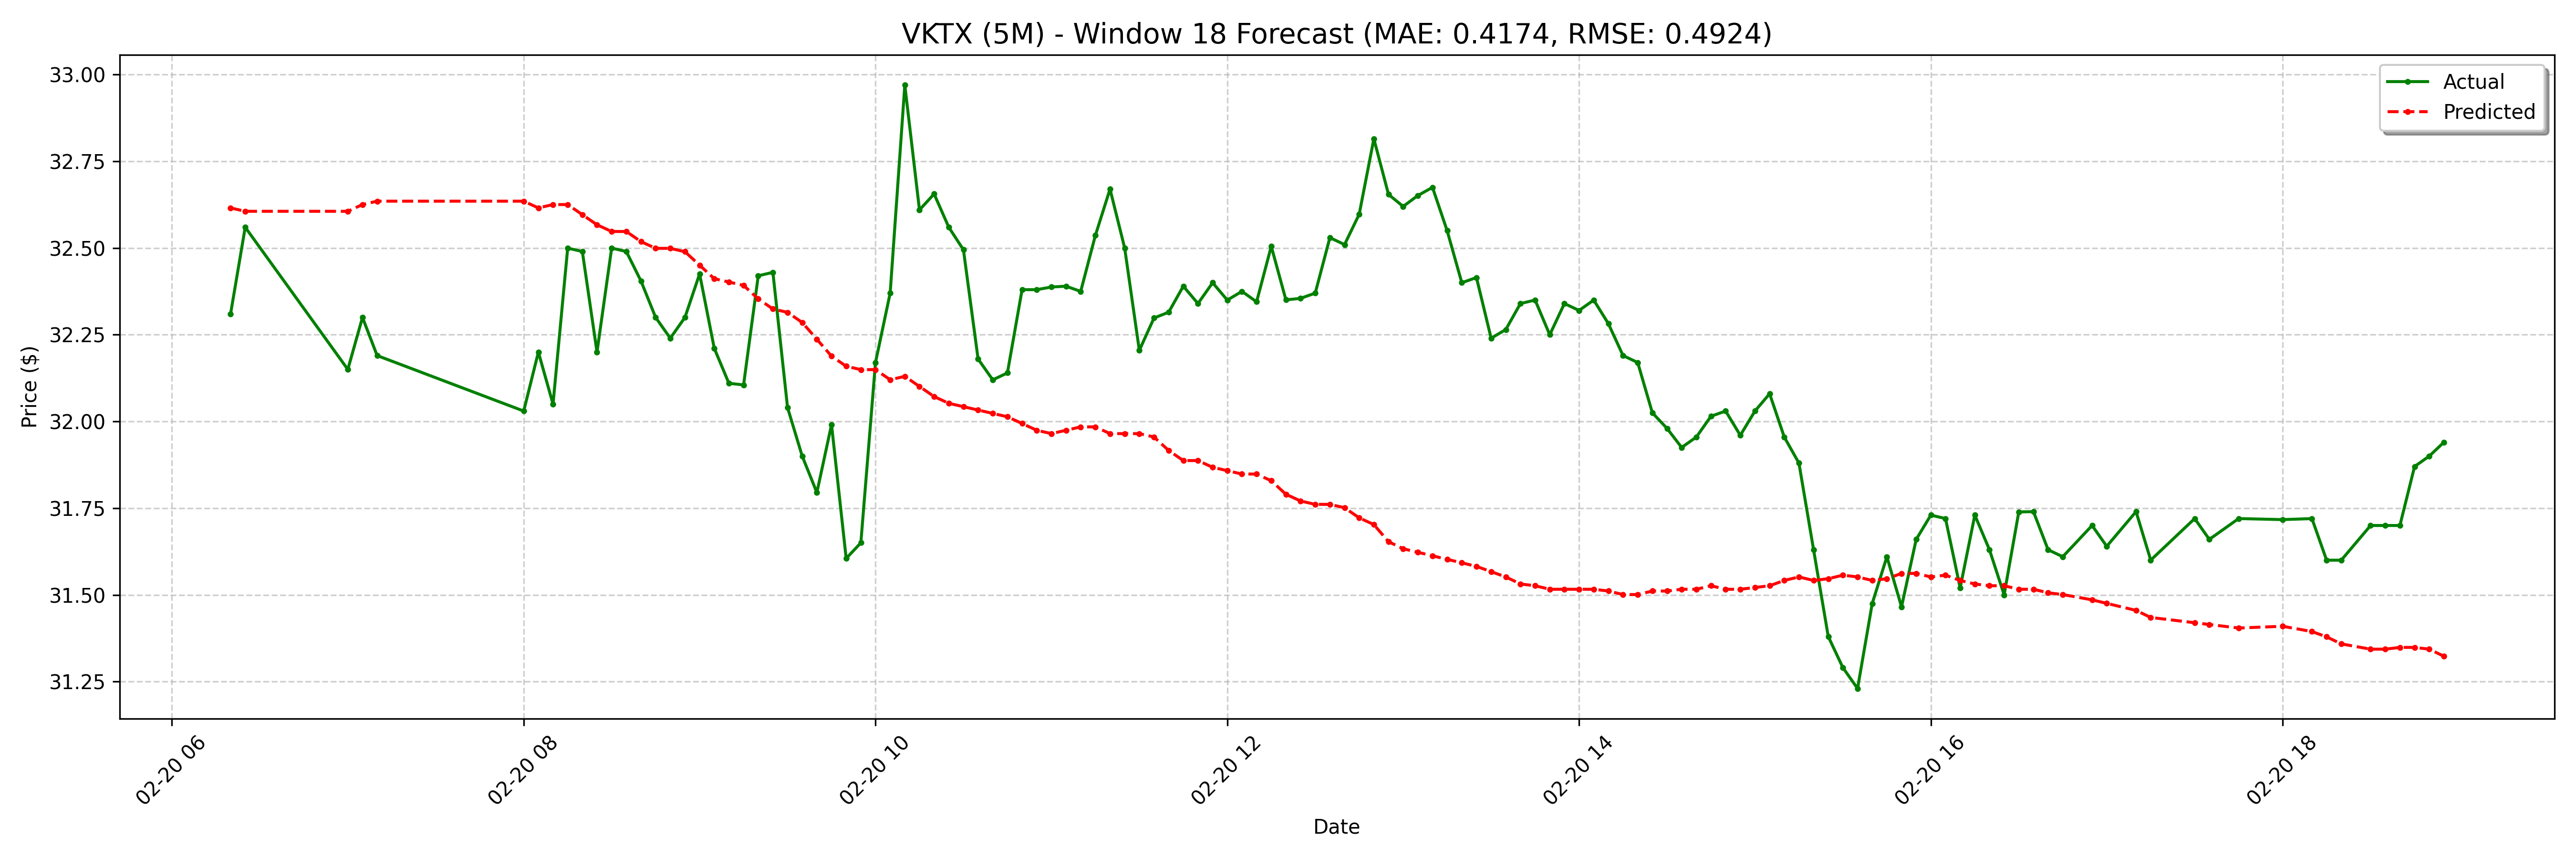

Values plotted in this chart, from the file beside it:
date, actual, forecast
2025-02-20 06:20:00-05:00, 32.31, 32.62
2025-02-20 06:25:00-05:00, 32.56, 32.61
2025-02-20 07:00:00-05:00, 32.15, 32.61
2025-02-20 07:05:00-05:00, 32.3, 32.63
2025-02-20 07:10:00-05:00, 32.19, 32.64
2025-02-20 08:00:00-05:00, 32.03, 32.64
2025-02-20 08:05:00-05:00, 32.2, 32.62
2025-02-20 08:10:00-05:00, 32.05, 32.63
2025-02-20 08:15:00-05:00, 32.5, 32.63
2025-02-20 08:20:00-05:00, 32.49, 32.6
2025-02-20 08:25:00-05:00, 32.2, 32.57
2025-02-20 08:30:00-05:00, 32.5, 32.55
2025-02-20 08:35:00-05:00, 32.49, 32.55
2025-02-20 08:40:00-05:00, 32.41, 32.52
2025-02-20 08:45:00-05:00, 32.3, 32.5
2025-02-20 08:50:00-05:00, 32.24, 32.5
2025-02-20 08:55:00-05:00, 32.3, 32.49
2025-02-20 09:00:00-05:00, 32.43, 32.45
2025-02-20 09:05:00-05:00, 32.21, 32.41
2025-02-20 09:10:00-05:00, 32.11, 32.4
2025-02-20 09:15:00-05:00, 32.11, 32.39
2025-02-20 09:20:00-05:00, 32.42, 32.35
2025-02-20 09:25:00-05:00, 32.43, 32.32
2025-02-20 09:30:00-05:00, 32.04, 32.31
2025-02-20 09:35:00-05:00, 31.9, 32.29
2025-02-20 09:40:00-05:00, 31.8, 32.24
2025-02-20 09:45:00-05:00, 31.99, 32.19
2025-02-20 09:50:00-05:00, 31.61, 32.16
2025-02-20 09:55:00-05:00, 31.65, 32.15
2025-02-20 10:00:00-05:00, 32.17, 32.15
2025-02-20 10:05:00-05:00, 32.37, 32.12
2025-02-20 10:10:00-05:00, 32.97, 32.13
2025-02-20 10:15:00-05:00, 32.61, 32.1
2025-02-20 10:20:00-05:00, 32.66, 32.07
2025-02-20 10:25:00-05:00, 32.56, 32.05
2025-02-20 10:30:00-05:00, 32.49, 32.04
2025-02-20 10:35:00-05:00, 32.18, 32.03
2025-02-20 10:40:00-05:00, 32.12, 32.02
2025-02-20 10:45:00-05:00, 32.14, 32.01
2025-02-20 10:50:00-05:00, 32.38, 31.99
2025-02-20 10:55:00-05:00, 32.38, 31.97
2025-02-20 11:00:00-05:00, 32.39, 31.96
2025-02-20 11:05:00-05:00, 32.39, 31.97
2025-02-20 11:10:00-05:00, 32.38, 31.98
2025-02-20 11:15:00-05:00, 32.54, 31.98
2025-02-20 11:20:00-05:00, 32.67, 31.96
2025-02-20 11:25:00-05:00, 32.5, 31.96
2025-02-20 11:30:00-05:00, 32.2, 31.96
2025-02-20 11:35:00-05:00, 32.3, 31.96
2025-02-20 11:40:00-05:00, 32.31, 31.92
2025-02-20 11:45:00-05:00, 32.39, 31.89
2025-02-20 11:50:00-05:00, 32.34, 31.89
2025-02-20 11:55:00-05:00, 32.4, 31.87
2025-02-20 12:00:00-05:00, 32.35, 31.86
2025-02-20 12:05:00-05:00, 32.38, 31.85
2025-02-20 12:10:00-05:00, 32.34, 31.85
2025-02-20 12:15:00-05:00, 32.51, 31.83
2025-02-20 12:20:00-05:00, 32.35, 31.79
2025-02-20 12:25:00-05:00, 32.35, 31.77
2025-02-20 12:30:00-05:00, 32.37, 31.76
... 68 more rows
